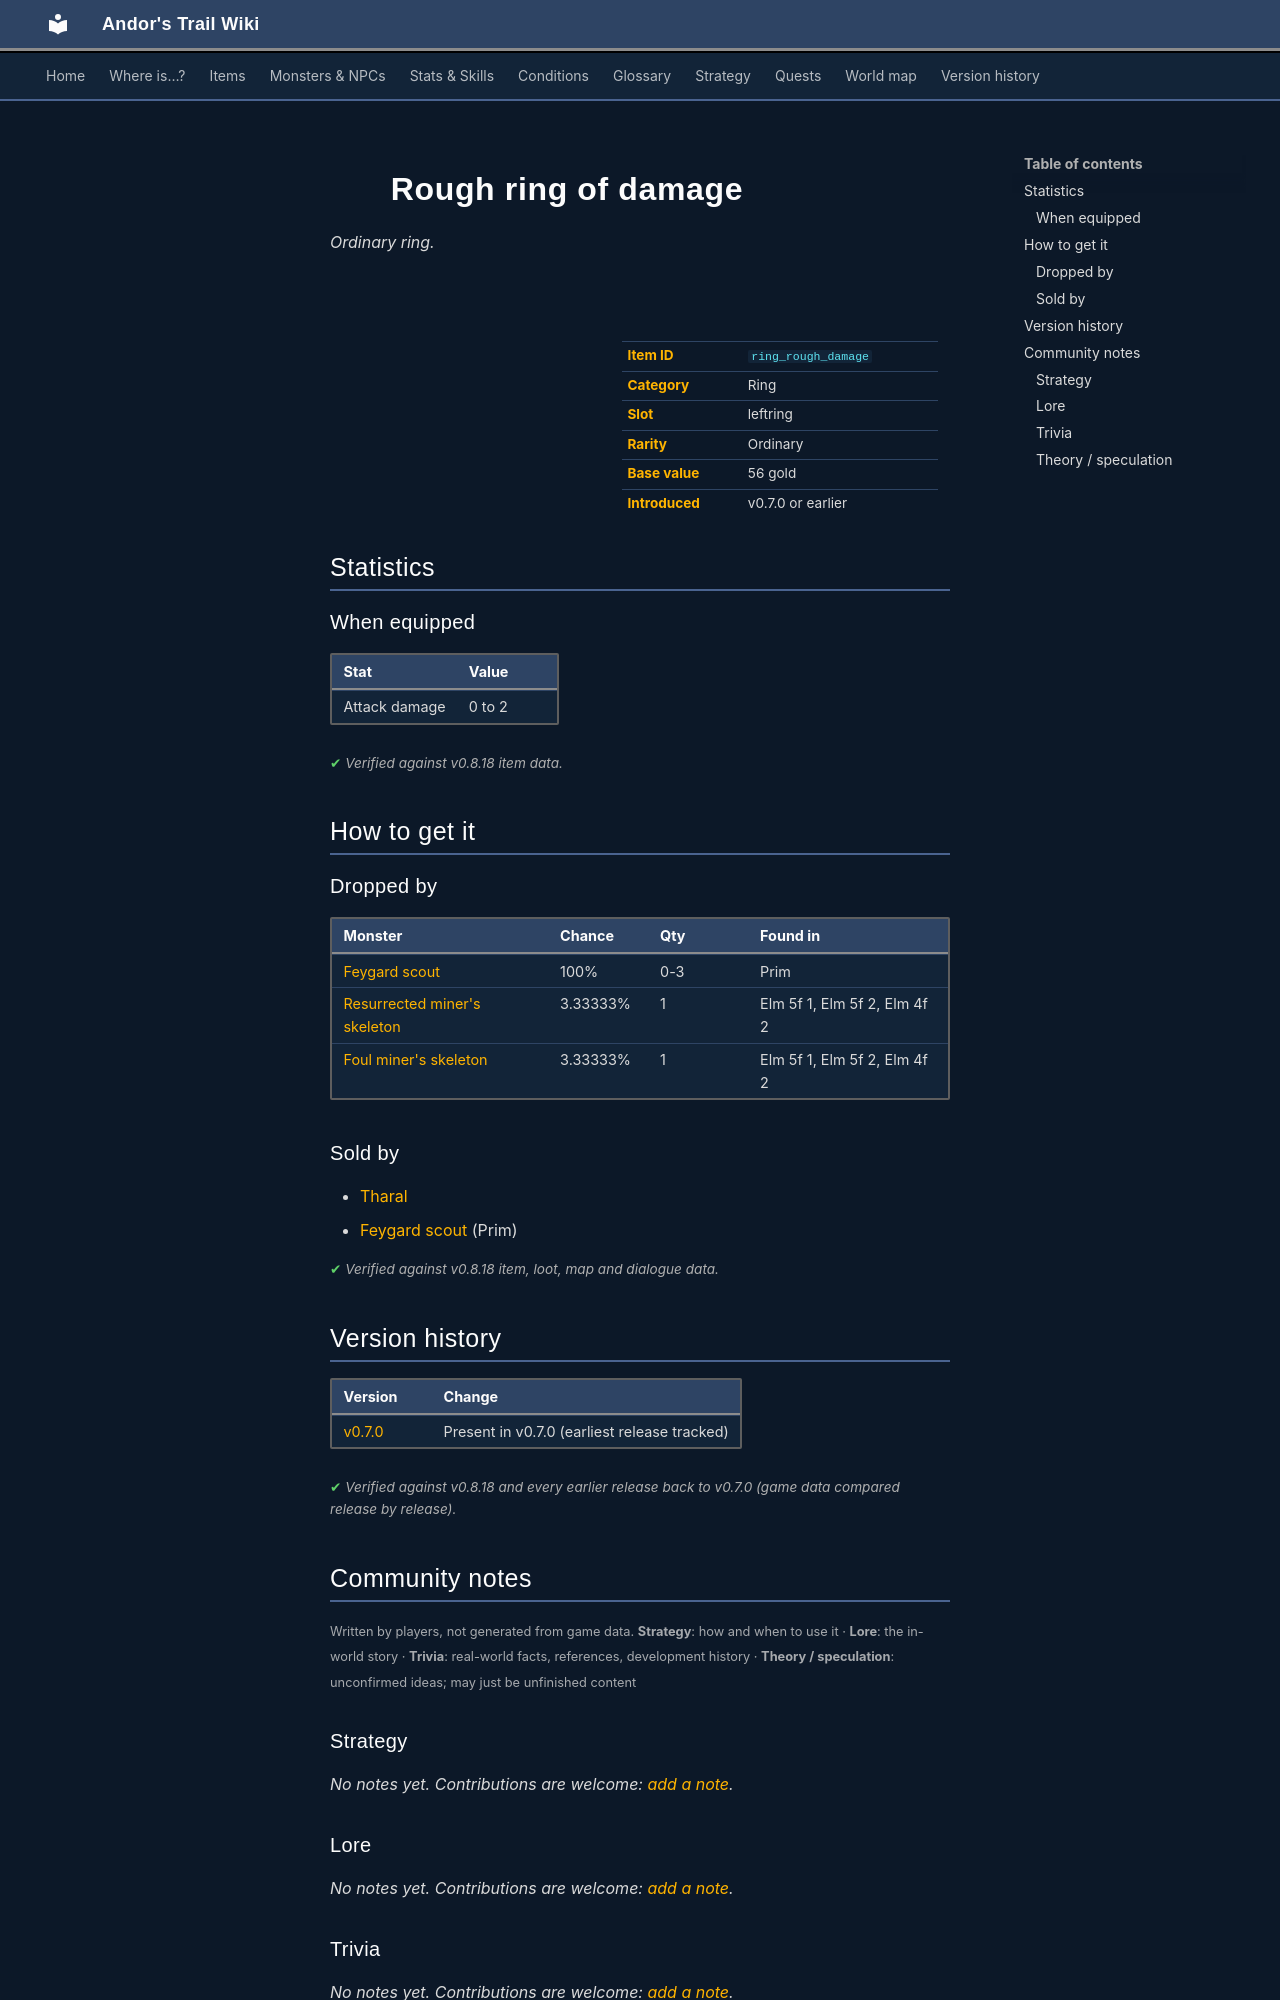

repository: asdfghjkl628/Andor-s-Trail-Wikiiii · page: items/ring_rough_damage/index.html · generator: mkdocs

---
description: "Rough ring of damage is a ordinary ring in Andor's Trail (Attack damage 0 to 2). How to get it: monster drops, shops."
---

# ![](../assets/icons/items/items_jewelry_0.png){ .sprite } Rough ring of damage

*Ordinary ring.*

<div class="infobox" markdown>

<p class="ib-img"><img class="sprite" src="../../assets/icons/items/items_jewelry_0.png" alt=""></p>

| | |
|---|---|
| **Item ID** | `ring_rough_damage` |
| **Category** | Ring |
| **Slot** | leftring |
| **Rarity** | Ordinary |
| **Base value** | 56 gold |
| **Introduced** | v0.7.0 or earlier |

</div>

## Statistics

### When equipped

| Stat | Value |
|---|---|
| Attack damage | 0 to 2 |

<p class="verified">Verified against v0.8.18 item data.</p>

## How to get it

### Dropped by

| Monster | Chance | Qty | Found in |
|---|---|---|---|
| [Feygard scout](../monsters/feygard_scout.md#v-ortholion_guard2) | 100% | 0-3 | Prim |
| [Resurrected miner's skeleton](../monsters/elm_miner1.md) | 3.33333% | 1 | Elm 5f 1, Elm 5f 2, Elm 4f 2 |
| [Foul miner's skeleton](../monsters/elm_miner2.md) | 3.33333% | 1 | Elm 5f 1, Elm 5f 2, Elm 4f 2 |

### Sold by

- [Tharal](../monsters/tharal.md)
- [Feygard scout](../monsters/feygard_scout.md#v-ortholion_guard6) (Prim)


<p class="verified">Verified against v0.8.18 item, loot, map and dialogue data.</p>


## Version history

| Version | Change |
|---|---|
| [v0.7.0](../versions/0.7.0.md) | Present in v0.7.0 (earliest release tracked) |

<p class="verified">Verified against v0.8.18 and every earlier release back to v0.7.0 (game data compared release by release).</p>


## Community notes

<small>Written by players, not generated from game data. **Strategy**: how and when to use it · **Lore**: the in-world story · **Trivia**: real-world facts, references, development history · **Theory / speculation**: unconfirmed ideas; may just be unfinished content</small>

### Strategy

*No notes yet. Contributions are welcome: [add a note](https://github.com/asdfghjkl628/Andor-s-Trail-Wikiiii/new/main/notes/items?filename=ring_rough_damage.md&value=%23%23%20Strategy%0A%0A%3C%21--%20how%20and%20when%20to%20use%20it%20--%3E%0A%0A%23%23%20Lore%0A%0A%3C%21--%20the%20in-world%20story%20--%3E%0A%0A%23%23%20Trivia%0A%0A%3C%21--%20real-world%20facts%2C%20references%2C%20development%20history%20--%3E%0A%0A%23%23%20Theory%20/%20speculation%0A%0A%3C%21--%20unconfirmed%20ideas%3B%20may%20just%20be%20unfinished%20content%20--%3E%0A).*

### Lore

*No notes yet. Contributions are welcome: [add a note](https://github.com/asdfghjkl628/Andor-s-Trail-Wikiiii/new/main/notes/items?filename=ring_rough_damage.md&value=%23%23%20Strategy%0A%0A%3C%21--%20how%20and%20when%20to%20use%20it%20--%3E%0A%0A%23%23%20Lore%0A%0A%3C%21--%20the%20in-world%20story%20--%3E%0A%0A%23%23%20Trivia%0A%0A%3C%21--%20real-world%20facts%2C%20references%2C%20development%20history%20--%3E%0A%0A%23%23%20Theory%20/%20speculation%0A%0A%3C%21--%20unconfirmed%20ideas%3B%20may%20just%20be%20unfinished%20content%20--%3E%0A).*

### Trivia

*No notes yet. Contributions are welcome: [add a note](https://github.com/asdfghjkl628/Andor-s-Trail-Wikiiii/new/main/notes/items?filename=ring_rough_damage.md&value=%23%23%20Strategy%0A%0A%3C%21--%20how%20and%20when%20to%20use%20it%20--%3E%0A%0A%23%23%20Lore%0A%0A%3C%21--%20the%20in-world%20story%20--%3E%0A%0A%23%23%20Trivia%0A%0A%3C%21--%20real-world%20facts%2C%20references%2C%20development%20history%20--%3E%0A%0A%23%23%20Theory%20/%20speculation%0A%0A%3C%21--%20unconfirmed%20ideas%3B%20may%20just%20be%20unfinished%20content%20--%3E%0A).*
